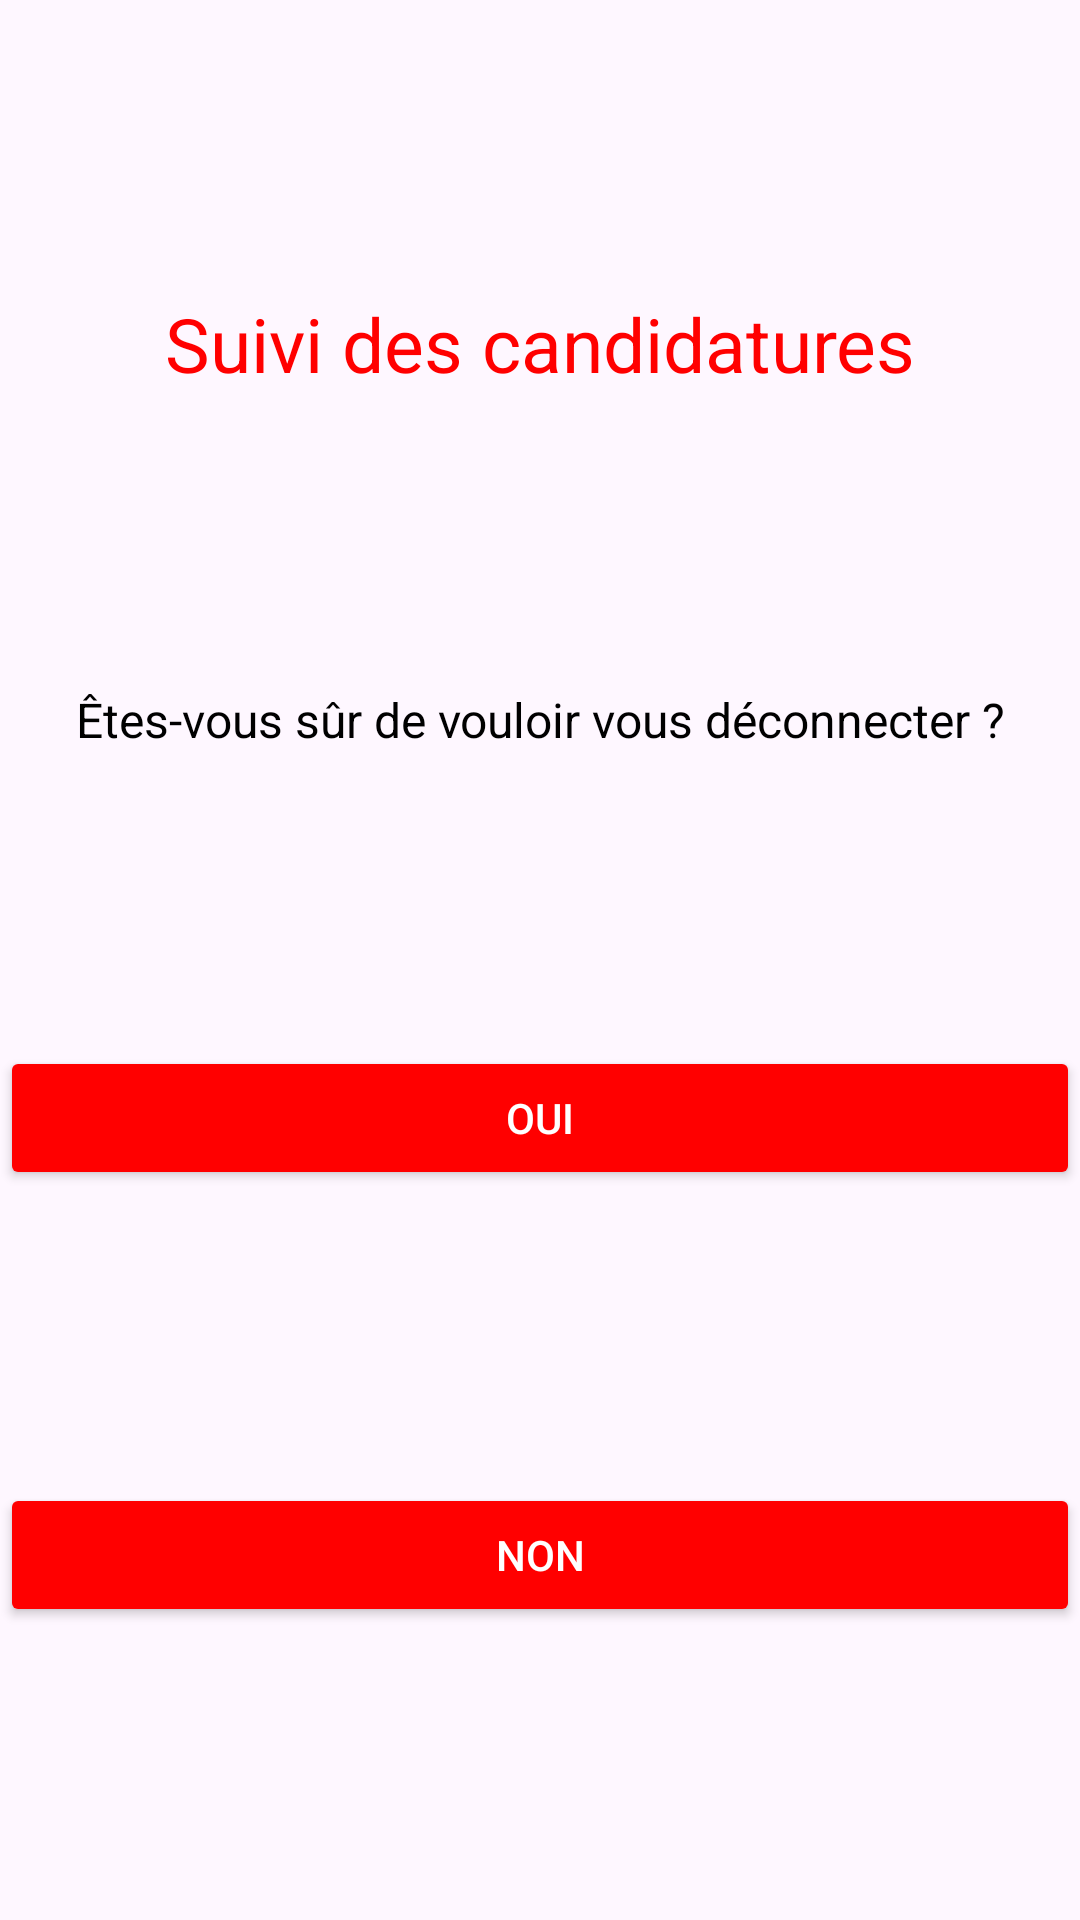

Write the Android layout XML for this screen, with the resource values it uses.
<!-- AndroidManifest.xml: application theme Theme.SuiviCandidatures -->
<!-- res/layout/activity_confirm_logout.xml -->
<?xml version="1.0" encoding="utf-8"?>
<androidx.constraintlayout.widget.ConstraintLayout xmlns:android="http://schemas.android.com/apk/res/android"
    xmlns:app="http://schemas.android.com/apk/res-auto"
    xmlns:tools="http://schemas.android.com/tools"
    android:layout_width="match_parent"
    android:layout_height="match_parent"
    tools:context=".ConfirmLogoutActivity">

    <TextView
        android:id="@+id/logotitleconfirmlogout"
        android:layout_width="wrap_content"
        android:layout_height="wrap_content"
        android:text="Suivi des candidatures"
        android:textColor="@color/red"
        android:textSize="25dp"
        app:layout_constraintBottom_toTopOf="@id/titleconfirmlogout"
        app:layout_constraintEnd_toEndOf="parent"
        app:layout_constraintStart_toStartOf="parent"
        app:layout_constraintTop_toTopOf="parent" />

    <TextView
        android:id="@+id/titleconfirmlogout"
        android:layout_width="wrap_content"
        android:layout_height="wrap_content"
        android:text="Êtes-vous sûr de vouloir vous déconnecter ?"
        android:textColor="@color/black"
        android:textSize="16dp"
        app:layout_constraintBottom_toTopOf="@id/logout_button"
        app:layout_constraintEnd_toEndOf="parent"
        app:layout_constraintStart_toStartOf="parent"
        app:layout_constraintTop_toBottomOf="@+id/logotitleconfirmlogout" />

    <Button
        android:id="@+id/logout_button"
        android:layout_width="0dp"
        android:layout_height="wrap_content"
        android:backgroundTint="@color/red"
        android:text="Oui"
        android:textColor="@color/white"
        app:layout_constraintBottom_toTopOf="@+id/no_logout_button"
        app:layout_constraintEnd_toEndOf="parent"
        app:layout_constraintStart_toStartOf="parent"
        app:layout_constraintTop_toBottomOf="@+id/titleconfirmlogout" />

    <Button
        android:id="@+id/no_logout_button"
        android:layout_width="0dp"
        android:layout_height="wrap_content"
        android:text="Non"
        android:backgroundTint="@color/red"
        android:textColor="@color/white"
        app:layout_constraintTop_toBottomOf="@id/logout_button"
        app:layout_constraintBottom_toBottomOf="parent"
        app:layout_constraintEnd_toEndOf="parent"
        app:layout_constraintStart_toStartOf="parent" />
</androidx.constraintlayout.widget.ConstraintLayout>
<!-- resources referenced by this layout -->
<resources>
  <color name="black">#FF000000</color>
  <color name="red">#FFFF0000</color>
  <color name="white">#FFFFFFFF</color>
  <style name="Theme.SuiviCandidatures" parent="Theme.Material3.Light.NoActionBar" />
</resources>
